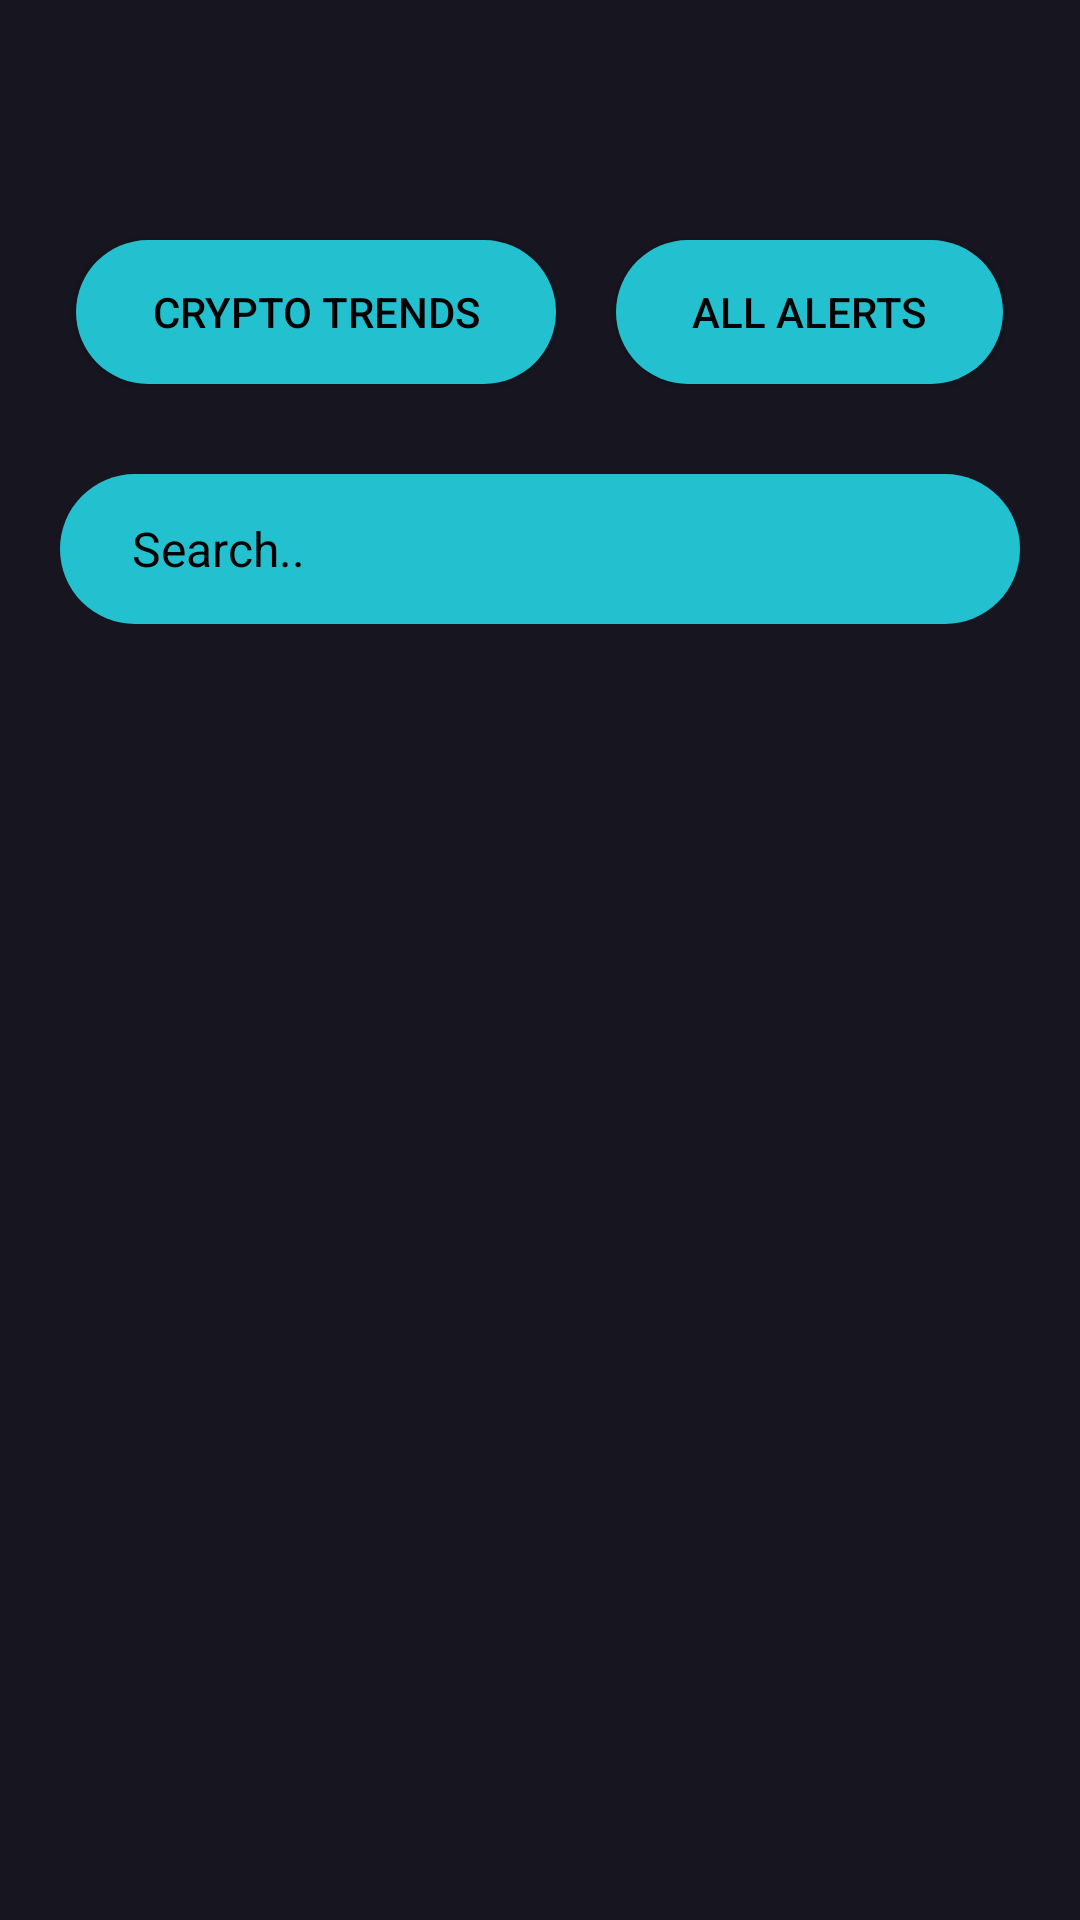

The Android layout XML behind this screen, and the referenced resources:
<!-- AndroidManifest.xml: activity theme Theme.AppCompat.Light.NoActionBar -->
<!-- res/layout/activity_main.xml -->
<?xml version="1.0" encoding="utf-8"?>
<RelativeLayout xmlns:android="http://schemas.android.com/apk/res/android"
    xmlns:app="http://schemas.android.com/apk/res-auto"
    xmlns:tools="http://schemas.android.com/tools"
    android:layout_width="match_parent"
    android:layout_height="match_parent"
    android:background="#171620"
    android:id="@+id/rootLayout"
    tools:context=".Activites.MainActivity">


    <androidx.recyclerview.widget.RecyclerView
        android:id="@+id/RVcurrencies"
        android:layout_width="match_parent"
        android:layout_height="match_parent"
        android:layout_below="@id/search_bar"
        android:background="#171620" />

    <com.google.android.material.appbar.AppBarLayout
        android:layout_width="match_parent"
        android:layout_height="wrap_content"
        android:layout_marginBottom="10dp"
        android:layout_marginTop="10dp"
        android:id="@+id/appbarlayout">

        <androidx.appcompat.widget.Toolbar
            android:id="@+id/toolbar"
            android:layout_width="match_parent"
            android:layout_height="?attr/actionBarSize"
            app:titleTextColor="@color/white"
            android:background="#171620"
            android:theme="@style/ThemeOverlay.AppCompat.Dark.ActionBar">
            <TextView
                android:layout_width="wrap_content"
                android:layout_height="wrap_content"
                android:layout_gravity="center"
                android:textColor="@color/white"
                android:textSize="20dp"
                android:id="@id/title"/>
        </androidx.appcompat.widget.Toolbar>


    </com.google.android.material.appbar.AppBarLayout>

    <EditText
        android:id="@+id/search_bar"
        android:layout_width="350dp"
        android:layout_height="50dp"
        android:layout_margin="20dp"
        android:background="@drawable/search_bg"
        android:layout_below="@+id/linear"
        android:textColor="@color/black"
        android:textColorHint="@color/black"
        android:hint=" Search.."
        android:drawableStart="@drawable/search_img"
        android:paddingLeft="20dp"
        android:textColorHighlight="@color/white"
        android:textSize="16dp" />

    <LinearLayout
        android:layout_width="match_parent"
        android:layout_height="wrap_content"
        android:id="@+id/linear"
        android:gravity="center"
        android:orientation="horizontal"
        android:weightSum="3"
        android:layout_marginTop="70dp">

    <Button
        android:id="@+id/trendsButton"
        android:layout_width="wrap_content"
        android:layout_height="wrap_content"
        android:padding="10dp"
        android:layout_weight="1"
        android:layout_margin="10dp"
        android:textColor="@color/black"
        android:background="@drawable/search_bg"
        android:layout_below="@+id/appbarlayout"
        android:text="Crypto Trends"
        />

    <Button
        android:id="@+id/alertsButton"
        android:layout_width="wrap_content"
        android:layout_height="wrap_content"
        android:padding="10dp"
        android:layout_margin="10dp"
        android:layout_weight="1"
        android:textColor="@color/black"
        android:background="@drawable/search_bg"
        android:layout_below="@id/appbarlayout"
        android:text="All Alerts" />
    </LinearLayout>

</RelativeLayout>
<!-- resources referenced by this layout -->
<resources>
  <color name="black">#FF000000</color>
  <color name="white">#FFFFFFFF</color>
  <!-- drawable search_bg (drawable) -->
  <?xml version="1.0" encoding="utf-8"?>
  <shape xmlns:android="http://schemas.android.com/apk/res/android" android:shape="rectangle">
      <solid android:color="#23C1CF"/>
      <corners android:radius="200dp"/>
  </shape>
</resources>
